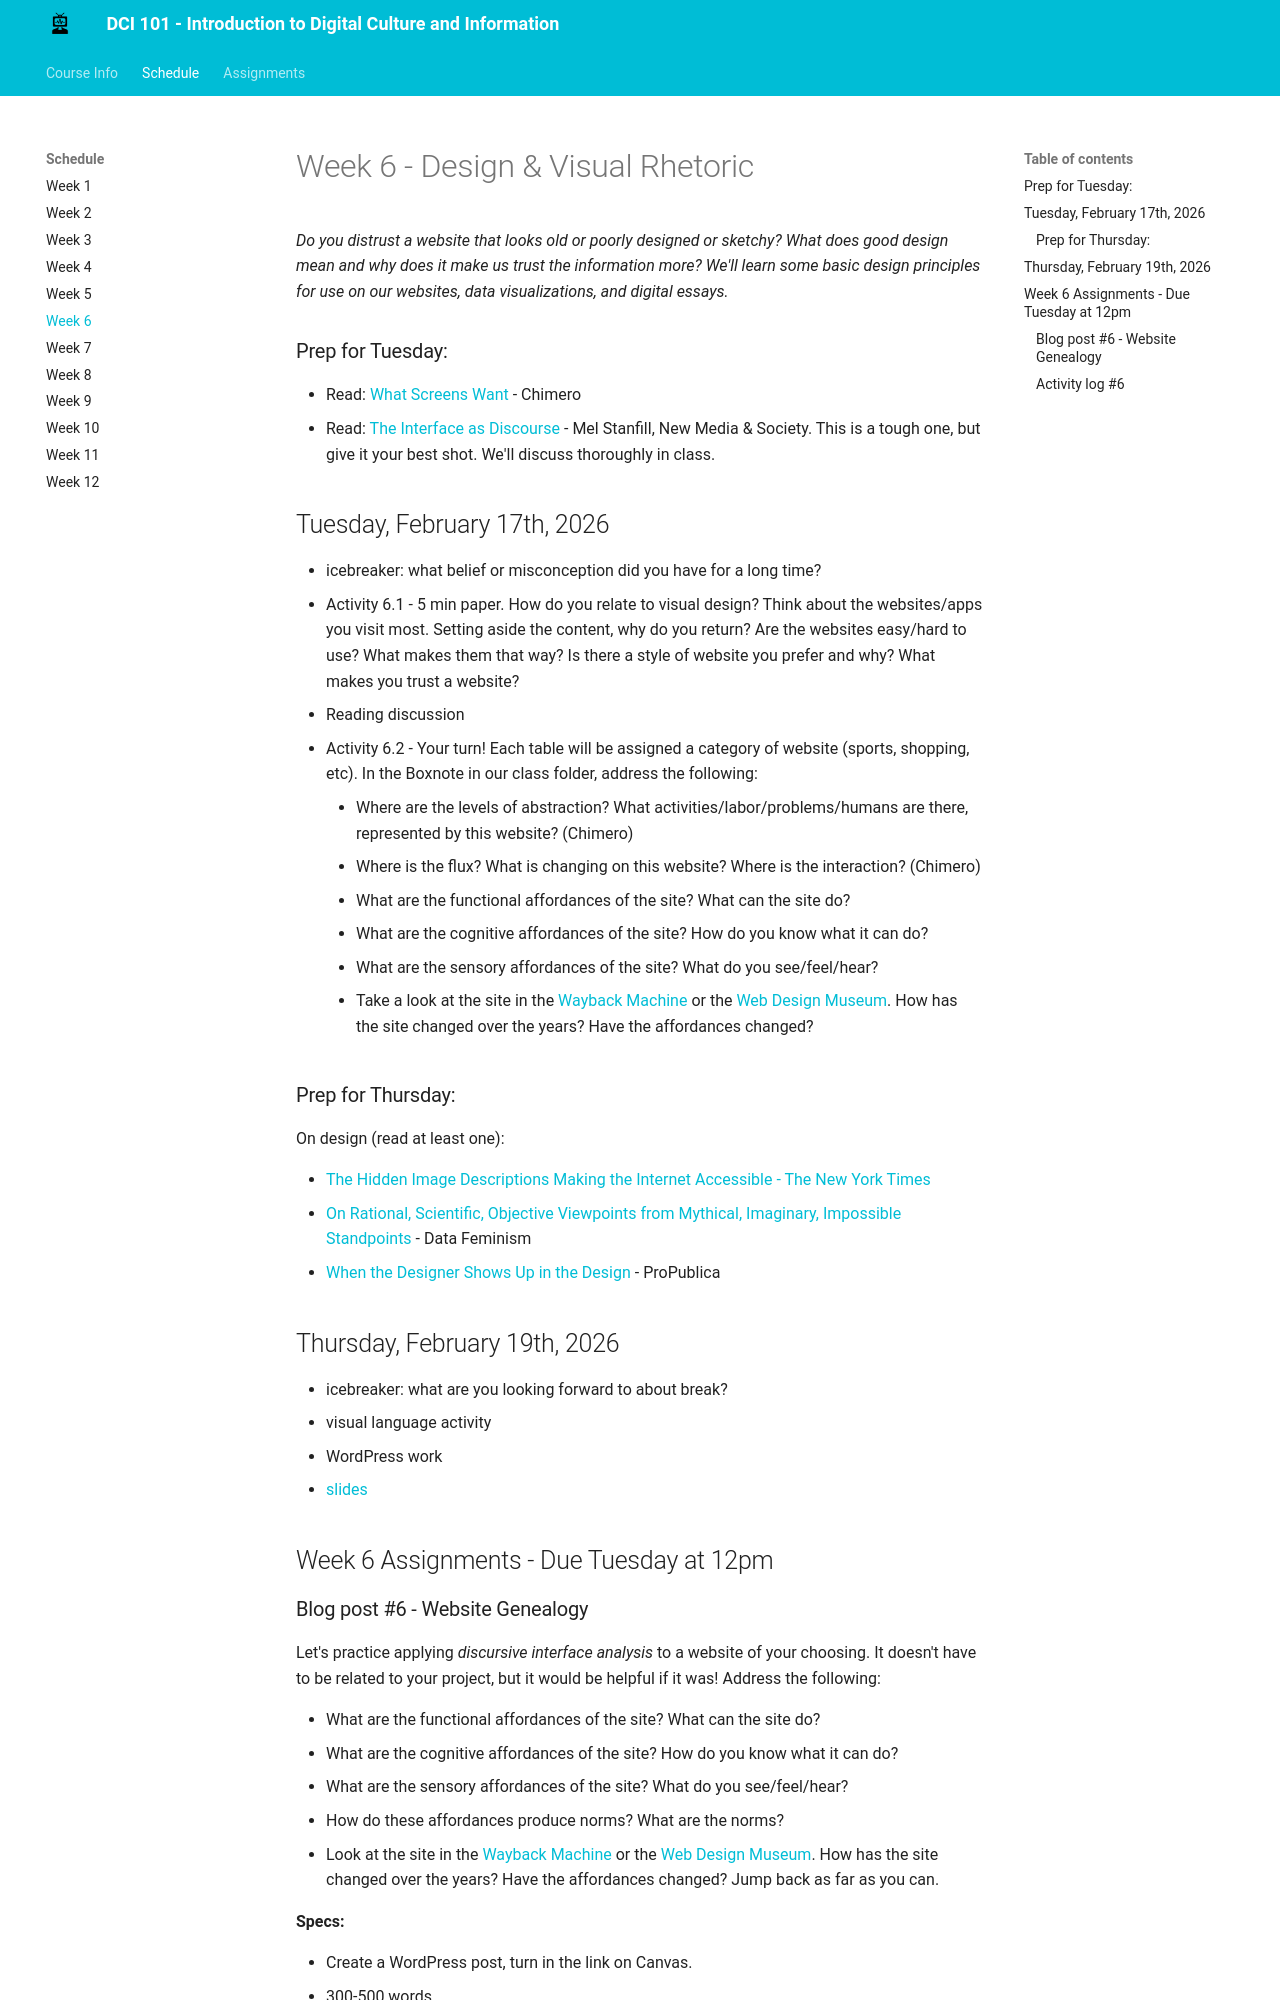

repository: mackenziekbrooks/dci101-w26 · page: schedule/week06/index.html · generator: mkdocs

# Week 6 - Design, Visual Rhetoric, & Data Viz

*Do you distrust a website that looks old or poorly designed or sketchy? What does good design mean and why does it make us trust the information more? We'll learn some basic design principles for use on our websites, data visualizations, and digital essays.*


### Prep for Tuesday: 
* Read: [What Screens Want](https://frankchimero.com/blog/2013/what-screens-want/) - Chimero
* Read: [The Interface as Discourse](https://journals.sagepub.com/doi/full/10.1177/1461444814520873) - Mel Stanfill, New Media & Society. This is a tough one, but give it your best shot. We'll discuss thoroughly in class.


## Tuesday, February 17th, 2026

* icebreaker:
* Activity 6.1 - 5 min paper. How do you relate to visual design? Think about the websites/apps you visit most. Setting aside the content, why do you return? Are the websites easy/hard to use? What makes them that way? Is there a style of website you prefer and why? What makes you trust a website?
* Reading discussion 
* Activity 6.2 - Your turn! Each table will be assigned a category of website (sports, shopping, etc). In the Boxnote in our class folder, address the following:
	* Where are the levels of abstraction? What activities/labor/problems/humans are there, represented by this website? (Chimero)
	* Where is the flux? What is changing on this website? Where is the interaction? (Chimero)
	* What are the functional affordances of the site? What can the site do? 
	* What are the cognitive affordances of the site? How do you know what it can do?
	* What are the sensory affordances of the site? What do you see/feel/hear?
	* Take a look at the site in the [Wayback Machine](http://web.archive.org/) or the [Web Design Museum](https://www.webdesignmuseum.org/timeline). How has the site changed over the years? Have the affordances changed? 

* Activity 6.3 - Let's do a little work on your website. Pairing up with someone at your table, look at each other's course website. What's working? What's not? What are the functional/cognitive/sensory affordances? Identify a short list of things to change. Identify which things you need help figuring out how to do. Let's create a [note in Box](https://wlu.app.box.com/notes/1673667512477) and I'll post the answers there.



### Prep for Thursday:

On design (read at least one): 

* [The Hidden Image Descriptions Making the Internet Accessible - The New York Times](https://www.nytimes.com/interactive/2022/02/18/arts/alt-text-images-descriptions.html) 
* [On Rational, Scientific, Objective Viewpoints from Mythical, Imaginary, Impossible Standpoints](https://data-feminism.mitpress.mit.edu/pub/5evfe9yd/release/5) - Data Feminism 
* [When the Designer Shows Up in the Design](https://www.propublica.org/article/when-the-designer-shows-up-in-the-design) - ProPublica

On data viz (look at all):


## Thursday, February 19th, 2026

* icebreaker:
* design
* WordPress work


## Week 6 Assignments - Due Tuesday at 12pm

### Blog post #6 - Website Genealogy

Let's practice applying *discursive interface analysis* to a website of your choosing. It doesn't have to be related to your project, but it would be helpful if it was! Address the following: 

* What are the functional affordances of the site? What can the site do? 
* What are the cognitive affordances of the site? How do you know what it can do?
* What are the sensory affordances of the site? What do you see/feel/hear?
* How do these affordances produce norms? What are the norms? 
* Look at the site in the [Wayback Machine](http://web.archive.org/) or the [Web Design Museum](https://www.webdesignmuseum.org/timeline). How has the site changed over the years? Have the affordances changed? Jump back as far as you can. 

**Specs:** 

* Create a WordPress post, turn in the link on Canvas.
* 300-500 words.
* Include 3-5 screenshots of the website from its current iteration and past versions. 
* Free from grammatical errors, typos.
* Credit and link out to sources when appropriate. I won't require that you use a certain citation style, but you should be in the habit of crediting sources and using in-text links. If you feel better about using a formal citation style, go for it!
